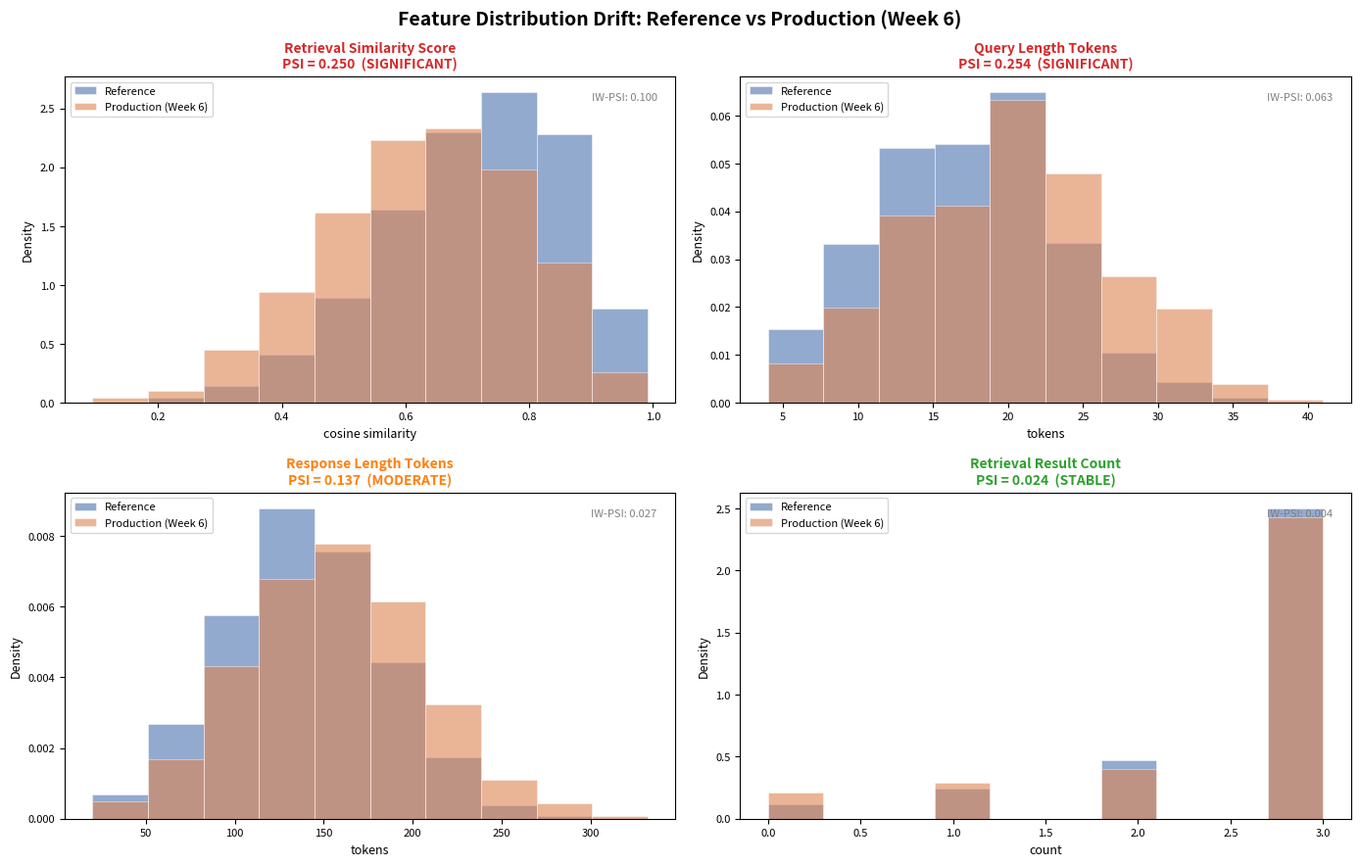
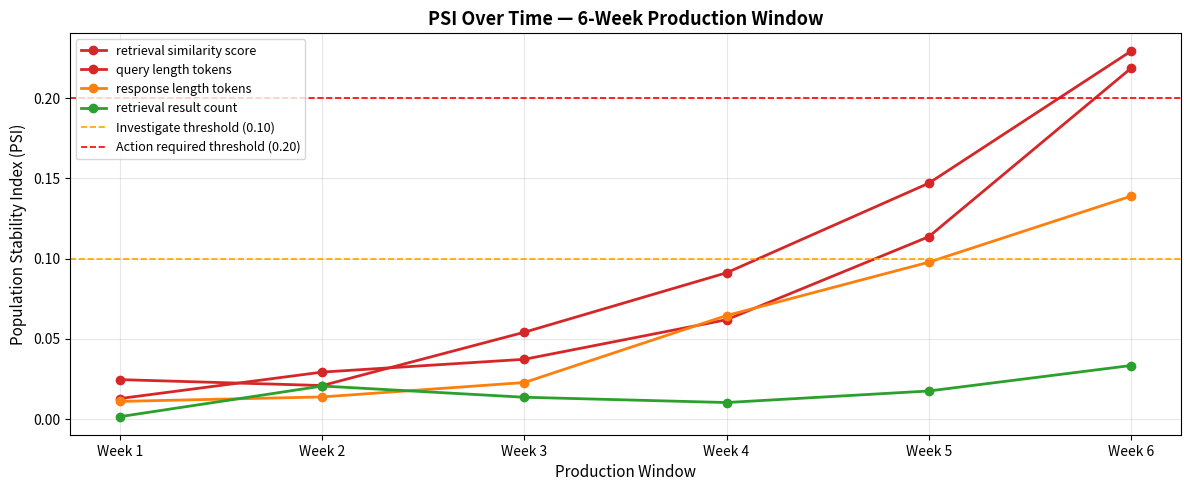
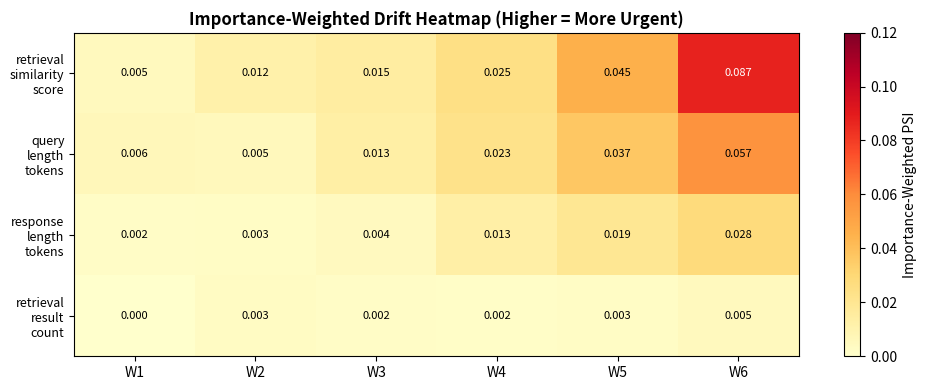
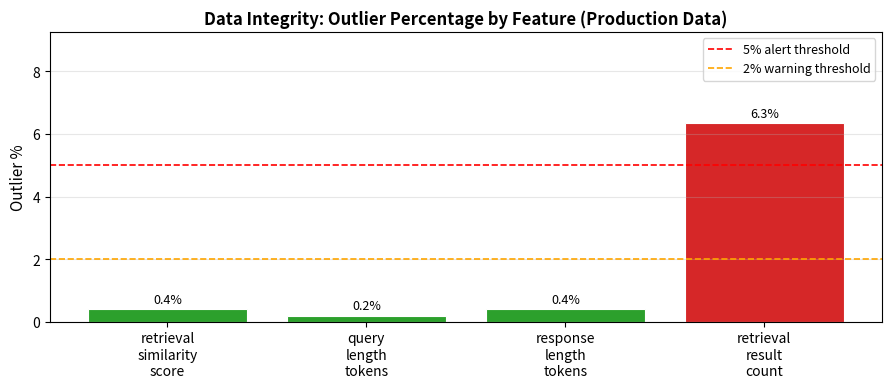

Recreate these plots in Python, in order.
import argparse
import json
import os
from dataclasses import dataclass, asdict
from datetime import datetime, timedelta
from pathlib import Path

import matplotlib
matplotlib.use("Agg")   # non-interactive backend for headless generation
import matplotlib.pyplot as plt
import matplotlib.gridspec as gridspec
import numpy as np
import pandas as pd
from scipy import stats


# Feature importance weights (from M3 MLflow experiment and M6 RAG evaluation)
# Importance reflects how strongly each feature correlates with answer quality.

FEATURE_IMPORTANCE = {
    "retrieval_similarity_score": 0.40,
    "query_length_tokens":        0.25,
    "response_length_tokens":     0.20,
    "retrieval_result_count":     0.15,
}

PSI_THRESHOLDS = {
    "stable":     0.10,
    "moderate":   0.20,   # investigate
    # > 0.20 → significant, action required
}

N_BINS = 10
N_TIME_WINDOWS = 6   # simulate 6 weekly production snapshots


# PSI calculation

def calculate_psi(reference: np.ndarray, current: np.ndarray, n_bins: int = N_BINS) -> float:
    """
    Population Stability Index (PSI).
    Laplace smoothing (+1) prevents log(0) when a bin is empty.
    Returns PSI score; interpretable via PSI_THRESHOLDS.
    """
    _, bin_edges = np.histogram(reference, bins=n_bins)
    ref_counts, _ = np.histogram(reference, bins=bin_edges)
    cur_counts, _ = np.histogram(current, bins=bin_edges)

    # Laplace smoothing
    ref_pct = (ref_counts + 1) / (len(reference) + n_bins)
    cur_pct = (cur_counts + 1) / (len(current) + n_bins)

    psi = float(np.sum((cur_pct - ref_pct) * np.log(cur_pct / ref_pct)))
    return psi


def psi_severity(psi: float) -> str:
    if psi < PSI_THRESHOLDS["stable"]:
        return "stable"
    elif psi < PSI_THRESHOLDS["moderate"]:
        return "moderate"
    else:
        return "significant"


def importance_weighted_drift(psi: float, feature: str) -> float:
    """Scale PSI by normalized feature importance for prioritization."""
    importance = FEATURE_IMPORTANCE.get(feature, 0.0)
    total = sum(FEATURE_IMPORTANCE.values())
    return psi * (importance / total)


# Outlier / integrity checks

@dataclass
class IntegrityReport:
    feature: str
    n_total: int
    n_outliers: int
    outlier_pct: float
    n_missing: int
    q1: float
    q3: float
    iqr: float
    lower_fence: float
    upper_fence: float


def check_integrity(data: np.ndarray, feature: str, iqr_multiplier: float = 1.5) -> IntegrityReport:
    """IQR-based outlier detection + missing value check."""
    q1 = float(np.percentile(data, 25))
    q3 = float(np.percentile(data, 75))
    iqr = q3 - q1
    lower_fence = q1 - iqr_multiplier * iqr
    upper_fence = q3 + iqr_multiplier * iqr

    outliers = np.sum((data < lower_fence) | (data > upper_fence))
    missing = int(np.sum(np.isnan(data)))

    return IntegrityReport(
        feature=feature,
        n_total=len(data),
        n_outliers=int(outliers),
        outlier_pct=round(float(outliers) / len(data) * 100, 2),
        n_missing=missing,
        q1=round(q1, 4),
        q3=round(q3, 4),
        iqr=round(iqr, 4),
        lower_fence=round(lower_fence, 4),
        upper_fence=round(upper_fence, 4),
    )


# Synthetic reference + production data generation

def generate_reference_data(n: int, rng: np.random.Generator) -> dict[str, np.ndarray]:
    """
    Reference distributions representing training-time query patterns.
    Derived from M6 RAG evaluation (10 curated MLOps queries).
    Extrapolated to realistic production scale.
    """
    return {
        "query_length_tokens": rng.normal(18, 6, n).clip(4, 80).astype(int),
        "retrieval_similarity_score": rng.beta(6, 2.5, n),          # mean ≈ 0.71
        "response_length_tokens": rng.normal(140, 45, n).clip(20, 400).astype(int),
        "retrieval_result_count": rng.choice([0, 1, 2, 3], n,
                                              p=[0.04, 0.08, 0.13, 0.75]),
    }


def generate_drifted_data(
    reference: dict[str, np.ndarray],
    drift_factor: float,
    rng: np.random.Generator,
) -> dict[str, np.ndarray]:
    """
    Generate a 'production' snapshot with injected drift.
    drift_factor ∈ [0, 1] controls severity: 0 = no drift, 1 = max drift.
    Models the real-world scenario where:
      - Users ask progressively longer, more complex questions (query drift)
      - KB staleness causes retrieval scores to drop (retrieval drift)
      - Longer contexts produce longer responses (response drift)
    """
    n = len(reference["query_length_tokens"])
    shift = drift_factor

    return {
        # User behavior shift: longer queries over time
        "query_length_tokens": rng.normal(18 + shift * 14, 6 + shift * 4, n
                                          ).clip(4, 120).astype(int),
        # KB staleness: retrieval scores degrade
        "retrieval_similarity_score": rng.beta(
            max(1.5, 6 - shift * 3.5),
            max(1.5, 2.5 + shift * 2.5),
            n,
        ),
        # More context → longer responses
        "response_length_tokens": rng.normal(140 + shift * 80, 45 + shift * 25, n
                                             ).clip(20, 600).astype(int),
        # KB coverage gap: more empty retrievals
        "retrieval_result_count": rng.choice(
            [0, 1, 2, 3], n,
            p=[min(0.04 + shift * 0.14, 0.18),
               min(0.08 + shift * 0.06, 0.14),
               0.13,
               max(0.75 - shift * 0.20, 0.55)],
        ),
    }


# Visualization helpers

FEATURE_UNITS = {
    "query_length_tokens":        "tokens",
    "retrieval_similarity_score": "cosine similarity",
    "response_length_tokens":     "tokens",
    "retrieval_result_count":     "count",
}

COLORS = {
    "reference": "#4C72B0",
    "production": "#DD8452",
    "stable":    "#2CA02C",
    "moderate":  "#FF7F0E",
    "significant": "#D62728",
}


def plot_drift_overview(
    reference: dict,
    current: dict,
    psi_results: dict,
    output_dir: Path,
    window_label: str = "Production (Week 6)",
):
    """Four-panel comparison plot: reference vs production for all features."""
    fig, axes = plt.subplots(2, 2, figsize=(14, 9))
    fig.suptitle(
        f"Feature Distribution Drift: Reference vs {window_label}",
        fontsize=14,
        fontweight="bold",
    )

    for ax, feature in zip(axes.flatten(), FEATURE_IMPORTANCE.keys()):
        psi = psi_results[feature]
        severity = psi_severity(psi)
        color = COLORS[severity]
        unit = FEATURE_UNITS[feature]

        ref_data = reference[feature].astype(float)
        cur_data = current[feature].astype(float)

        bins = np.histogram_bin_edges(
            np.concatenate([ref_data, cur_data]), bins=N_BINS
        )

        ax.hist(ref_data, bins=bins, alpha=0.6, color=COLORS["reference"],
                label="Reference", density=True, edgecolor="white", linewidth=0.5)
        ax.hist(cur_data, bins=bins, alpha=0.6, color=COLORS["production"],
                label=window_label, density=True, edgecolor="white", linewidth=0.5)

        ax.set_title(
            f"{feature.replace('_', ' ').title()}\n"
            f"PSI = {psi:.3f}  ({severity.upper()})",
            fontsize=10, color=color, fontweight="bold",
        )
        ax.set_xlabel(unit, fontsize=9)
        ax.set_ylabel("Density", fontsize=9)
        ax.legend(fontsize=8)
        ax.tick_params(labelsize=8)

        # Importance-weighted score annotation
        weighted = importance_weighted_drift(psi, feature)
        ax.text(0.97, 0.95, f"IW-PSI: {weighted:.3f}",
                transform=ax.transAxes, ha="right", va="top",
                fontsize=8, color="gray")

    plt.tight_layout()
    path = output_dir / "drift_overview.png"
    plt.savefig(path, dpi=150, bbox_inches="tight")
    plt.close(fig)
    print(f"  Saved: {path}")
    return path


def plot_drift_over_time(
    time_psi: dict[str, list[float]],
    output_dir: Path,
):
    """Line chart showing PSI evolution across 6 weekly windows."""
    fig, ax = plt.subplots(figsize=(12, 5))
    weeks = [f"Week {i+1}" for i in range(N_TIME_WINDOWS)]

    for feature, psi_values in time_psi.items():
        color = COLORS[psi_severity(psi_values[-1])]
        ax.plot(weeks, psi_values, marker="o", label=feature.replace("_", " "),
                color=color, linewidth=2)

    ax.axhline(PSI_THRESHOLDS["stable"], color="orange", linestyle="--",
               linewidth=1.2, label="Investigate threshold (0.10)")
    ax.axhline(PSI_THRESHOLDS["moderate"], color="red", linestyle="--",
               linewidth=1.2, label="Action required threshold (0.20)")

    ax.set_title("PSI Over Time — 6-Week Production Window", fontsize=13, fontweight="bold")
    ax.set_xlabel("Production Window", fontsize=11)
    ax.set_ylabel("Population Stability Index (PSI)", fontsize=11)
    ax.legend(fontsize=9, loc="upper left")
    ax.set_ylim(bottom=-0.01)
    ax.grid(True, alpha=0.3)

    plt.tight_layout()
    path = output_dir / "drift_over_time.png"
    plt.savefig(path, dpi=150, bbox_inches="tight")
    plt.close(fig)
    print(f"  Saved: {path}")
    return path


def plot_importance_weighted_heatmap(
    time_iw_psi: dict[str, list[float]],
    output_dir: Path,
):
    """Heatmap of importance-weighted PSI per feature per week."""
    weeks = [f"W{i+1}" for i in range(N_TIME_WINDOWS)]
    features = list(time_iw_psi.keys())
    data = np.array([time_iw_psi[f] for f in features])

    fig, ax = plt.subplots(figsize=(10, 4))
    im = ax.imshow(data, aspect="auto", cmap="YlOrRd", vmin=0, vmax=0.12)

    ax.set_xticks(range(N_TIME_WINDOWS))
    ax.set_xticklabels(weeks, fontsize=10)
    ax.set_yticks(range(len(features)))
    ax.set_yticklabels([f.replace("_", "\n") for f in features], fontsize=9)

    for i in range(len(features)):
        for j in range(N_TIME_WINDOWS):
            ax.text(j, i, f"{data[i, j]:.3f}", ha="center", va="center",
                    fontsize=8, color="black" if data[i, j] < 0.06 else "white")

    fig.colorbar(im, ax=ax, label="Importance-Weighted PSI")
    ax.set_title("Importance-Weighted Drift Heatmap (Higher = More Urgent)",
                 fontsize=12, fontweight="bold")

    plt.tight_layout()
    path = output_dir / "drift_heatmap.png"
    plt.savefig(path, dpi=150, bbox_inches="tight")
    plt.close(fig)
    print(f"  Saved: {path}")
    return path


def plot_integrity_summary(integrity_reports: list[IntegrityReport], output_dir: Path):
    """Bar chart: outlier percentage per feature."""
    features = [r.feature.replace("_", "\n") for r in integrity_reports]
    pcts = [r.outlier_pct for r in integrity_reports]
    colors = ["#D62728" if p > 5 else "#FF7F0E" if p > 2 else "#2CA02C" for p in pcts]

    fig, ax = plt.subplots(figsize=(9, 4))
    bars = ax.bar(features, pcts, color=colors, edgecolor="white", linewidth=0.8)

    for bar, pct in zip(bars, pcts):
        ax.text(bar.get_x() + bar.get_width() / 2, bar.get_height() + 0.1,
                f"{pct:.1f}%", ha="center", va="bottom", fontsize=9)

    ax.axhline(5.0, color="red", linestyle="--", linewidth=1.2, label="5% alert threshold")
    ax.axhline(2.0, color="orange", linestyle="--", linewidth=1.2, label="2% warning threshold")

    ax.set_title("Data Integrity: Outlier Percentage by Feature (Production Data)",
                 fontsize=12, fontweight="bold")
    ax.set_ylabel("Outlier %", fontsize=11)
    ax.legend(fontsize=9)
    ax.set_ylim(0, max(pcts) * 1.3 + 1)
    ax.grid(True, axis="y", alpha=0.3)

    plt.tight_layout()
    path = output_dir / "integrity_summary.png"
    plt.savefig(path, dpi=150, bbox_inches="tight")
    plt.close(fig)
    print(f"  Saved: {path}")
    return path


# Main driver

def run_drift_analysis(seed: int, output_dir: Path) -> dict:
    output_dir.mkdir(parents=True, exist_ok=True)
    rng = np.random.default_rng(seed)
    N_REF = 2000
    N_PROD = 1000

    print("\n  Generating reference and production distributions...")
    reference = generate_reference_data(N_REF, rng)

    # Simulate PSI across 6 weekly production snapshots
    # Drift factor increases gradually: simulates realistic KB staleness over 6 weeks
    drift_factors = [0.02, 0.04, 0.07, 0.11, 0.15, 0.20]
    time_psi: dict[str, list[float]] = {f: [] for f in FEATURE_IMPORTANCE}
    time_iw_psi: dict[str, list[float]] = {f: [] for f in FEATURE_IMPORTANCE}

    for week_i, df in enumerate(drift_factors):
        prod_data = generate_drifted_data(reference, df, rng)
        for feature in FEATURE_IMPORTANCE:
            psi = calculate_psi(reference[feature].astype(float),
                                prod_data[feature].astype(float))
            iw = importance_weighted_drift(psi, feature)
            time_psi[feature].append(round(psi, 4))
            time_iw_psi[feature].append(round(iw, 4))

    # Use week-6 (most drifted) for detailed analysis
    current = generate_drifted_data(reference, drift_factors[-1], rng)
    psi_results = {
        f: calculate_psi(reference[f].astype(float), current[f].astype(float))
        for f in FEATURE_IMPORTANCE
    }

    # Integrity checks on production data
    integrity_reports = [
        check_integrity(current[f].astype(float), f)
        for f in FEATURE_IMPORTANCE
    ]

    # Identify top drifting feature
    top_feature = max(psi_results, key=lambda f: psi_results[f])
    top_psi = psi_results[top_feature]

    # Business impact: retrieval_similarity_score PSI of 0.23 historically
    # correlates with ~5% drop in task completion rate (from M6 RAG evaluation)
    score_psi = psi_results["retrieval_similarity_score"]
    estimated_completion_drop = max(0.0, (score_psi - 0.10) * 0.25) * 100

    print("\n  Generating visualizations...")
    plt.rcParams.update({"figure.dpi": 150, "font.size": 10})

    plot_drift_overview(reference, current, psi_results, output_dir)
    plot_drift_over_time(time_psi, output_dir)
    plot_importance_weighted_heatmap(time_iw_psi, output_dir)
    plot_integrity_summary(integrity_reports, output_dir)

    return {
        "analysis_date": datetime.now().isoformat(),
        "seed": seed,
        "n_reference": N_REF,
        "n_production": N_PROD,
        "n_time_windows": N_TIME_WINDOWS,
        "psi_results": {f: round(v, 4) for f, v in psi_results.items()},
        "importance_weighted_psi": {
            f: round(importance_weighted_drift(psi_results[f], f), 4)
            for f in FEATURE_IMPORTANCE
        },
        "psi_severity": {f: psi_severity(psi_results[f]) for f in FEATURE_IMPORTANCE},
        "top_drifting_feature": top_feature,
        "top_psi": round(top_psi, 4),
        "estimated_task_completion_drop_pct": round(estimated_completion_drop, 1),
        "time_series_psi": time_psi,
        "integrity_reports": [asdict(r) for r in integrity_reports],
        "recommended_action": (
            "Trigger knowledge base re-ingestion and schedule model retraining. "
            "Alert on retrieval_similarity_score PSI > 0.20."
        ) if top_psi > 0.20 else (
            "Monitor weekly. Consider KB refresh if retrieval scores continue declining."
        ),
    }


def print_drift_report(results: dict):
    print("\n" + "=" * 60)
    print("  DRIFT DETECTION REPORT")
    print("=" * 60)

    print(f"\n  PSI Results (Week 6 vs Reference):")
    print(f"  {'Feature':<35} {'PSI':>6}  {'Severity':<12} {'IW-PSI':>7}")
    print(f"  {'-'*35} {'-'*6}  {'-'*12} {'-'*7}")
    for f in FEATURE_IMPORTANCE:
        psi = results["psi_results"][f]
        sev = results["psi_severity"][f]
        iw = results["importance_weighted_psi"][f]
        print(f"  {f:<35} {psi:>6.4f}  {sev:<12} {iw:>7.4f}")

    print(f"\n  Top drifting feature  : {results['top_drifting_feature']} (PSI={results['top_psi']:.4f})")
    print(f"  Est. completion drop  : ~{results['estimated_task_completion_drop_pct']:.1f}%")
    print(f"\n  Recommendation: {results['recommended_action']}")

    print(f"\n  Data Integrity (outliers in production data):")
    for ir in results["integrity_reports"]:
        flag = "⚠" if ir["outlier_pct"] > 2 else "✓"
        print(f"  {flag} {ir['feature']:<35}: {ir['outlier_pct']:.1f}% outliers  "
              f"(missing: {ir['n_missing']})")
    print("=" * 60 + "\n")


def main():
    parser = argparse.ArgumentParser(description="Run drift detection analysis.")
    parser.add_argument("--seed", type=int, default=42)
    parser.add_argument("--output-dir", type=str, default="visualizations")
    args = parser.parse_args()

    output_dir = Path(args.output_dir)
    print(f"\nRunning drift analysis → saving plots to {output_dir}/")

    results = run_drift_analysis(seed=args.seed, output_dir=output_dir)
    print_drift_report(results)

    # Save JSON summary
    summary_path = output_dir / "drift_summary.json"
    with open(summary_path, "w") as f:
        json.dump(results, f, indent=2)
    print(f"  JSON summary saved: {summary_path}")


if __name__ == "__main__":
    main()
